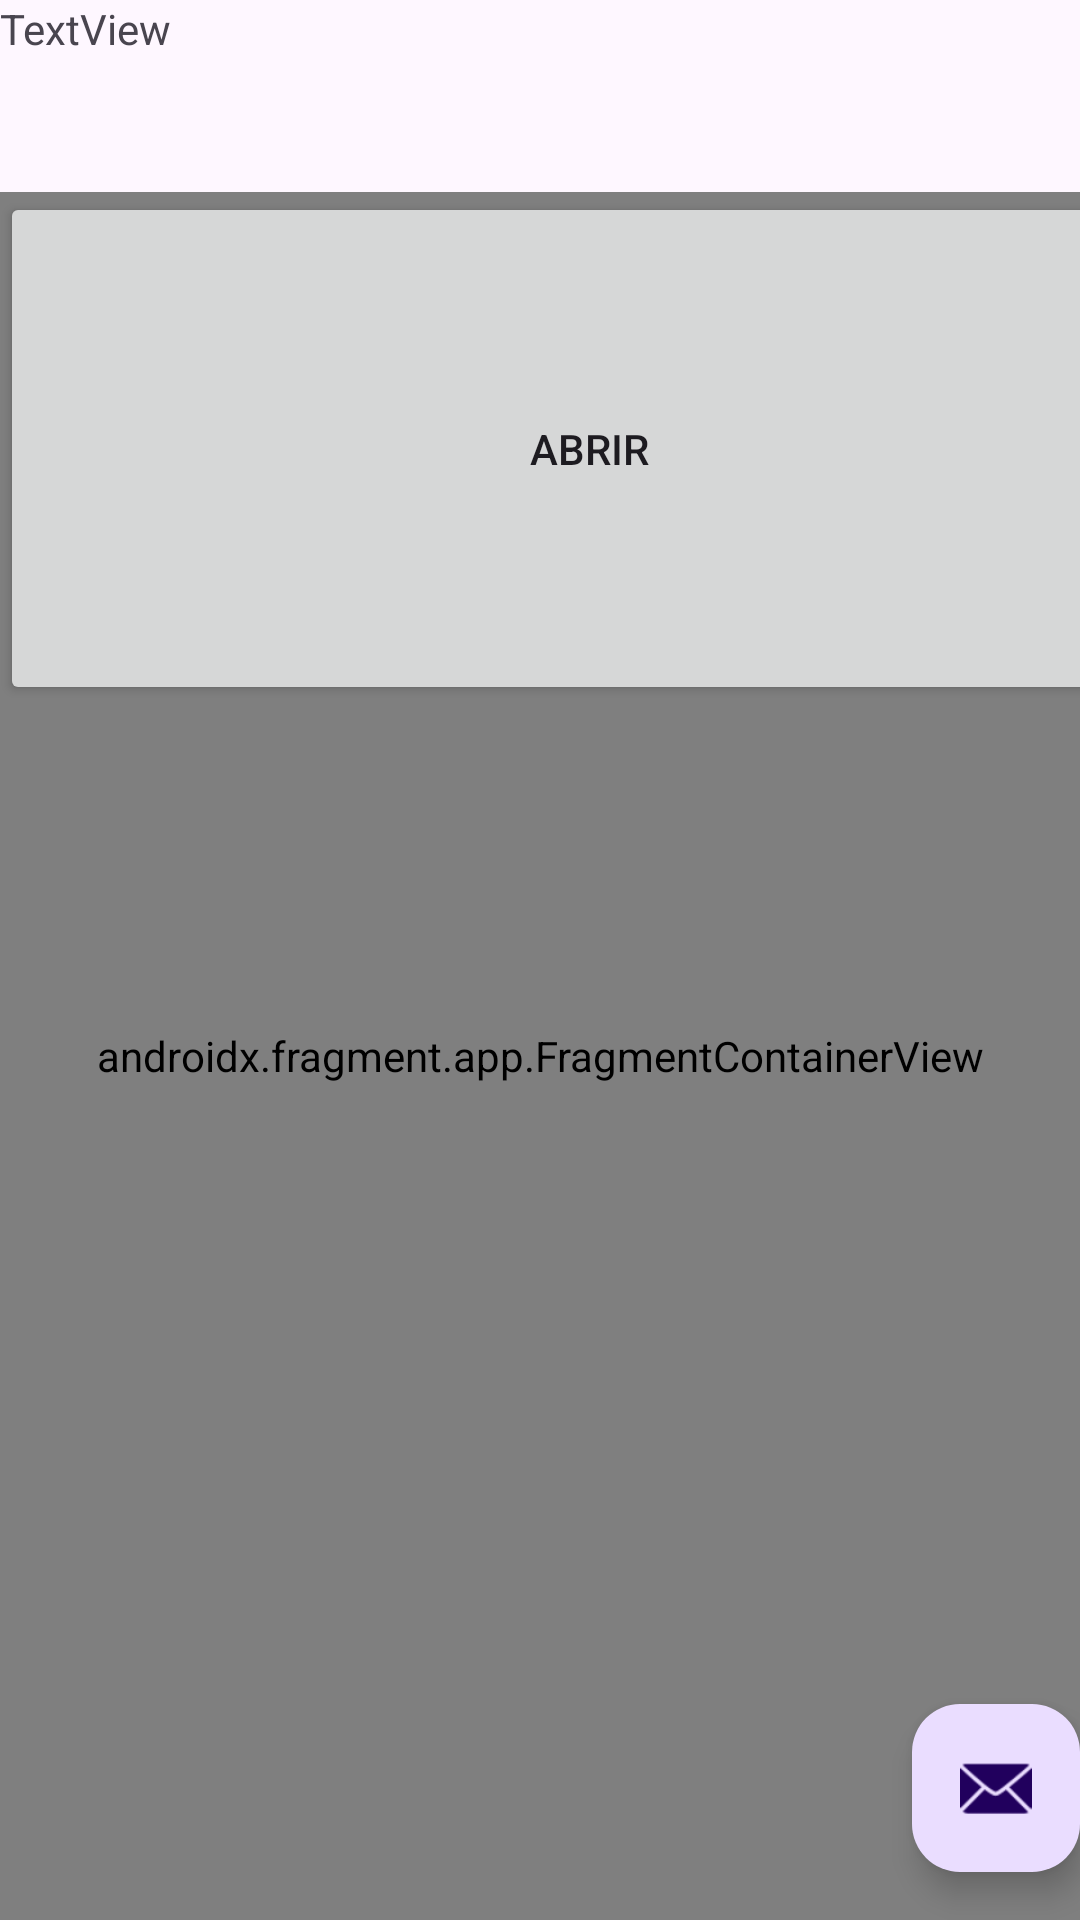

Produce the Android XML layout that renders to this screen, including the resource entries it uses.
<!-- AndroidManifest.xml: activity theme Theme.VentasEnLinea01 -->
<!-- res/layout/activity_main.xml -->
<?xml version="1.0" encoding="utf-8"?>
<androidx.coordinatorlayout.widget.CoordinatorLayout xmlns:android="http://schemas.android.com/apk/res/android"
    xmlns:app="http://schemas.android.com/apk/res-auto"
    xmlns:tools="http://schemas.android.com/tools"
    android:layout_width="match_parent"
    android:layout_height="match_parent"
    android:fitsSystemWindows="true"
    tools:context=".MainActivity">

    <com.google.android.material.appbar.AppBarLayout
        android:layout_width="match_parent"
        android:layout_height="wrap_content"
        android:fitsSystemWindows="true">

        <com.google.android.material.appbar.MaterialToolbar
            android:id="@+id/toolbar"
            android:layout_width="match_parent"
            android:layout_height="?attr/actionBarSize" />

    </com.google.android.material.appbar.AppBarLayout>

    <include layout="@layout/content_main" />

    <com.google.android.material.floatingactionbutton.FloatingActionButton
        android:id="@+id/fab"
        android:layout_width="wrap_content"
        android:layout_height="wrap_content"
        android:layout_gravity="bottom|end"
        android:layout_marginEnd="@dimen/fab_margin"
        android:layout_marginBottom="16dp"
        app:srcCompat="@android:drawable/ic_dialog_email" />

    <TextView
        android:id="@+id/textView2"
        android:layout_width="wrap_content"
        android:layout_height="wrap_content"
        android:text="TextView" />

</androidx.coordinatorlayout.widget.CoordinatorLayout>
<!-- res/layout/content_main.xml (included above) -->
<?xml version="1.0" encoding="utf-8"?>
<androidx.constraintlayout.widget.ConstraintLayout xmlns:android="http://schemas.android.com/apk/res/android"
    xmlns:app="http://schemas.android.com/apk/res-auto"
    xmlns:tools="http://schemas.android.com/tools"
    android:layout_width="match_parent"
    android:layout_height="match_parent"
    app:layout_behavior="@string/appbar_scrolling_view_behavior">

    <androidx.fragment.app.FragmentContainerView
        android:id="@+id/nav_host_fragment_content_main"
        android:name="Adrianprueba"
        android:layout_width="0dp"
        android:layout_height="0dp"
        app:defaultNavHost="true"
        app:layout_constraintBottom_toBottomOf="parent"
        app:layout_constraintEnd_toEndOf="parent"
        app:layout_constraintStart_toStartOf="parent"
        app:layout_constraintTop_toTopOf="parent"
        app:navGraph="@navigation/nav_graph" />

    <Button
        android:id="@+id/btncambiar"
        android:layout_width="393dp"
        android:layout_height="171dp"
        android:text="@string/txt_boton"
        tools:ignore="MissingConstraints"
        tools:layout_editor_absoluteX="10dp"
        tools:layout_editor_absoluteY="313dp" />
</androidx.constraintlayout.widget.ConstraintLayout>
<!-- resources referenced by this layout -->
<resources>
  <string name="txt_boton">Abrir</string>
  <style name="Theme.VentasEnLinea01" parent="Base.Theme.VentasEnLinea01" />
  <style name="Base.Theme.VentasEnLinea01" parent="Theme.Material3.DayNight.NoActionBar">
          
          
      </style>
</resources>
